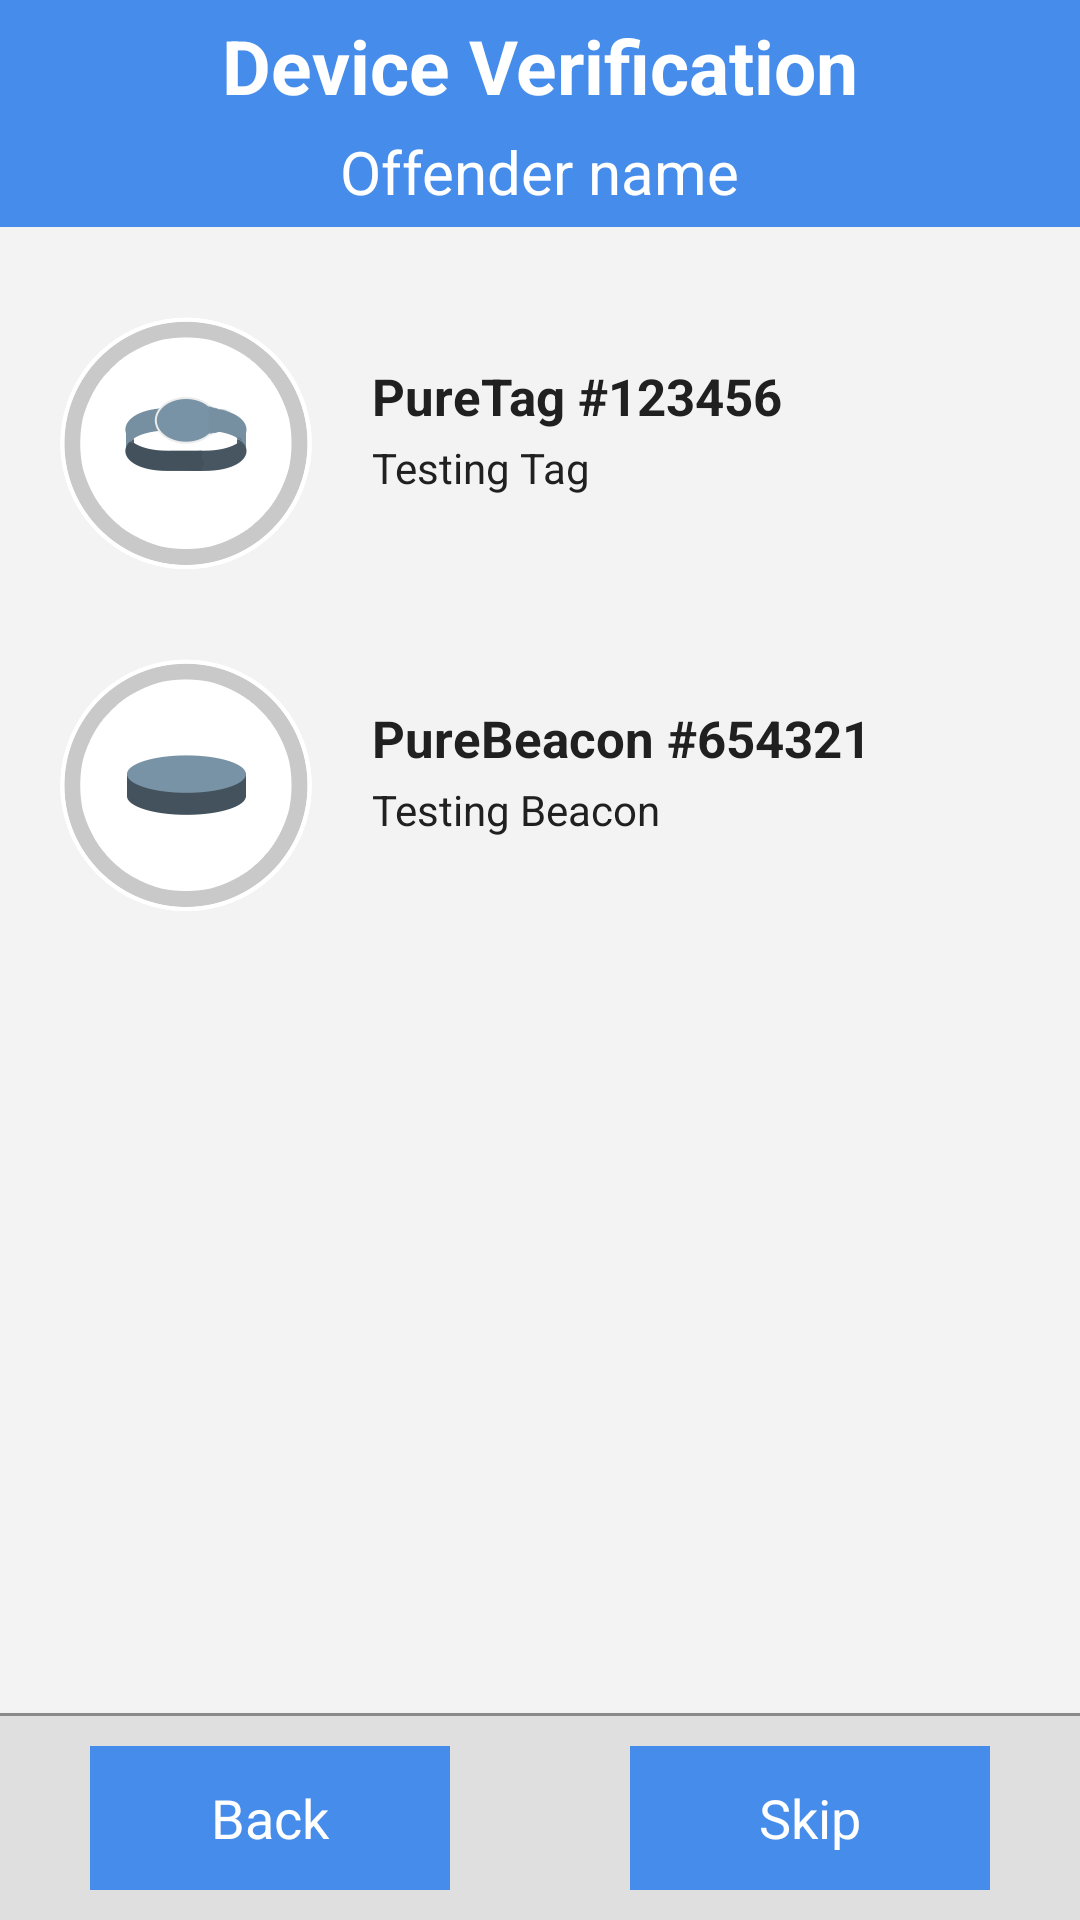

Android layout source for this screen:
<!-- AndroidManifest.xml: application theme android:Theme.Holo.Light.NoActionBar.Fullscreen -->
<!-- res/layout/enrollment_devices_verification_main.xml -->
<?xml version="1.0" encoding="utf-8"?>
<RelativeLayout xmlns:android="http://schemas.android.com/apk/res/android"
    android:id="@+id/RelativeLayout1"
    android:layout_width="match_parent"
    android:layout_height="match_parent"
    android:background="@color/background_holo_light">

    <include
        android:id="@+id/include1"
        android:layout_width="match_parent"
        android:layout_height="wrap_content"
        layout="@layout/enrollment_devices_verification_title" />

    <LinearLayout
        android:id="@+id/tag_test_layout"
        android:layout_width="match_parent"
        android:layout_height="wrap_content"
        android:layout_below="@+id/include1"
        android:layout_marginLeft="20dp"
        android:layout_marginRight="20dp"
        android:layout_marginTop="30dp"
        android:gravity="center_vertical">

        <ImageButton
            android:id="@+id/tag_retry_button"
            android:layout_width="wrap_content"
            android:layout_height="wrap_content"
            android:background="@android:color/transparent"
            android:src="@drawable/enrollment_tag_device_testing_animation" />

        <LinearLayout
            android:id="@+id/tag_message_layout"
            android:layout_width="fill_parent"
            android:layout_height="wrap_content"
            android:layout_gravity="top"
            android:layout_marginLeft="20dp"
            android:layout_marginTop="15dp"
            android:orientation="vertical">

            <TextView
                android:id="@+id/tag_title_text"
                android:layout_width="wrap_content"
                android:layout_height="wrap_content"
                android:layout_marginBottom="3dp"
                android:text="PureTag #123456"
                android:textColor="@color/grey_darker"
                android:textSize="17sp"
                android:textStyle="bold" />

            <TextView
                android:id="@+id/tag_status_text"
                android:layout_width="wrap_content"
                android:layout_height="wrap_content"
                android:layout_marginBottom="3dp"
                android:text="@string/enrolment_text_test_tag"
                android:textColor="@color/grey_darker"
                android:textSize="14sp" />

            <TextView
                android:id="@+id/tag_message_text"
                android:layout_width="wrap_content"
                android:layout_height="wrap_content"
                android:lineSpacingExtra="2sp"
                android:textColor="@color/grey_darker"
                android:textSize="12sp" />
        </LinearLayout>
    </LinearLayout>

    <LinearLayout
        android:id="@+id/beacon_test_layout"
        android:layout_width="match_parent"
        android:layout_height="wrap_content"
        android:layout_below="@+id/tag_test_layout"
        android:layout_marginLeft="20dp"
        android:layout_marginRight="20dp"
        android:layout_marginTop="30dp"
        android:gravity="center_vertical">

        <ImageButton
            android:id="@+id/beacon_retry_button"
            android:layout_width="wrap_content"
            android:layout_height="wrap_content"
            android:background="@android:color/transparent"
            android:src="@drawable/enrollment_beacon_device_testing_animation" />

        <LinearLayout
            android:id="@+id/beacon_message_layout"
            android:layout_width="fill_parent"
            android:layout_height="wrap_content"
            android:layout_gravity="top"
            android:layout_marginLeft="20dp"
            android:layout_marginTop="15dp"
            android:orientation="vertical">

            <TextView
                android:id="@+id/beacon_title_text"
                android:layout_width="wrap_content"
                android:layout_height="wrap_content"
                android:layout_marginBottom="3dp"
                android:text="PureBeacon #654321"
                android:textColor="@color/grey_darker"
                android:textSize="17sp"
                android:textStyle="bold" />

            <TextView
                android:id="@+id/beacon_status_text"
                android:layout_width="wrap_content"
                android:layout_height="wrap_content"
                android:layout_marginBottom="3dp"
                android:text="@string/enrolment_text_test_beacon"
                android:textColor="@color/grey_darker"
                android:textSize="14sp" />

            <TextView
                android:id="@+id/beacon_message_text"
                android:layout_width="wrap_content"
                android:layout_height="wrap_content"
                android:lineSpacingExtra="2sp"
                android:textColor="@color/grey_darker"
                android:textSize="12sp" />
        </LinearLayout>
    </LinearLayout>

    <include
        android:id="@+id/bottom_buttons"
        android:layout_width="match_parent"
        android:layout_height="wrap_content"
        android:layout_alignParentBottom="true"
        layout="@layout/enrollment_bottom_buttons" />

</RelativeLayout>
<!-- res/layout/enrollment_devices_verification_title.xml (included above) -->
<?xml version="1.0" encoding="utf-8"?>
<LinearLayout xmlns:android="http://schemas.android.com/apk/res/android"
    android:layout_width="fill_parent"
    android:layout_height="wrap_content"
    android:background="@color/lightBlue"
    android:gravity="center_horizontal"
    android:orientation="vertical"
    android:paddingBottom="5dp"
    android:paddingLeft="20dp"
    android:paddingRight="20dp"
    android:paddingTop="5dp">

    <TextView
        android:id="@+id/first_title"
        android:layout_width="wrap_content"
        android:layout_height="wrap_content"
        android:text="@string/enrolment_text_title_type"
        android:textColor="@color/White"
        android:textSize="25sp"
        android:textStyle="bold" />

    <TextView
        android:id="@+id/second_title"
        android:layout_width="wrap_content"
        android:layout_height="wrap_content"
        android:layout_marginTop="5dp"
        android:text="Offender name"
        android:textColor="@color/white"
        android:textSize="20sp" />

</LinearLayout>
<!-- res/layout/enrollment_bottom_buttons.xml (included above) -->
<?xml version="1.0" encoding="utf-8"?>
<LinearLayout xmlns:android="http://schemas.android.com/apk/res/android"
    android:layout_width="fill_parent"
    android:layout_height="wrap_content"
    android:background="#DfDfDf"
    android:orientation="vertical">

    <LinearLayout
        android:layout_width="fill_parent"
        android:layout_height="1dp"
        android:background="@color/grey_light"></LinearLayout>

    <LinearLayout
        android:layout_width="fill_parent"
        android:layout_height="fill_parent"
        android:gravity="center"
        android:paddingBottom="10dp"
        android:paddingTop="10dp">

        <Button
            android:id="@+id/left_button"
            android:layout_width="wrap_content"
            android:minWidth="120dp"
            android:layout_height="wrap_content"
            android:layout_marginRight="30dp"
            android:background="@color/lightBlue"
            android:paddingLeft="20dp"
            android:paddingRight="20dp"
            android:text="@string/enrolment_button_back"
            android:textColor="@android:color/white" />

        <Button
            android:id="@+id/right_button"
            android:layout_width="wrap_content"
            android:minWidth="120dp"
            android:layout_height="wrap_content"
            android:layout_marginLeft="30dp"
            android:background="@color/lightBlue"
            android:paddingLeft="20dp"
            android:paddingRight="20dp"
            android:text="@string/enrolment_button_skip"
            android:textColor="@android:color/white" />
    </LinearLayout>

</LinearLayout>
<!-- resources referenced by this layout -->
<resources>
  <color name="White">#FFFFFF</color>
  <color name="background_holo_light">#fff3f3f3</color>
  <color name="grey_darker">#FF202020</color>
  <color name="grey_light">#8A8A8A</color>
  <color name="lightBlue">#458CEB</color>
  <color name="white">#ffffffff</color>
  <!-- drawable enrollment_beacon_device_testing_animation (drawable-xxhdpi) -->
  <?xml version="1.0" encoding="utf-8"?>
  <animation-list xmlns:android="http://schemas.android.com/apk/res/android"
      android:oneshot="false">
      <item android:drawable="@drawable/ico_enrollment_beacon_device_animation_1" android:duration="500" />
      <item android:drawable="@drawable/ico_enrollment_beacon_device_animation_2" android:duration="500" />
      <item android:drawable="@drawable/ico_enrollment_beacon_device_animation_3" android:duration="500" />
      <item android:drawable="@drawable/ico_enrollment_beacon_device_animation_4" android:duration="500" />
  </animation-list>
  <!-- drawable enrollment_tag_device_testing_animation (drawable-xxhdpi) -->
  <?xml version="1.0" encoding="utf-8"?>
  <animation-list xmlns:android="http://schemas.android.com/apk/res/android"
      android:oneshot="false">
      <item android:drawable="@drawable/ico_enrollment_tag_device_animation_1" android:duration="500" />
      <item android:drawable="@drawable/ico_enrollment_tag_device_animation_2" android:duration="500" />
      <item android:drawable="@drawable/ico_enrollment_tag_device_animation_3" android:duration="500" />
      <item android:drawable="@drawable/ico_enrollment_tag_device_animation_4" android:duration="500" />
  </animation-list>
  <string name="enrolment_button_back">Back</string>
  <string name="enrolment_button_skip">Skip</string>
  <string name="enrolment_text_test_beacon">Testing Beacon</string>
  <string name="enrolment_text_test_tag">Testing Tag</string>
  <string name="enrolment_text_title_type">Device Verification</string>
  <!-- drawable ico_enrollment_beacon_device_animation_1: png bitmap (drawable-xxhdpi, 10844 bytes) -->
  <!-- drawable ico_enrollment_beacon_device_animation_2: png bitmap (drawable-xxhdpi, 14703 bytes) -->
  <!-- drawable ico_enrollment_beacon_device_animation_3: png bitmap (drawable-xxhdpi, 15265 bytes) -->
  <!-- drawable ico_enrollment_beacon_device_animation_4: png bitmap (drawable-xhdpi, 15025 bytes) -->
  <!-- drawable ico_enrollment_tag_device_animation_1: png bitmap (drawable-xxhdpi, 12619 bytes) -->
  <!-- drawable ico_enrollment_tag_device_animation_2: png bitmap (drawable-xxhdpi, 16436 bytes) -->
  <!-- drawable ico_enrollment_tag_device_animation_3: png bitmap (drawable-xhdpi, 16982 bytes) -->
  <!-- drawable ico_enrollment_tag_device_animation_4: png bitmap (drawable-xhdpi, 16719 bytes) -->
</resources>
